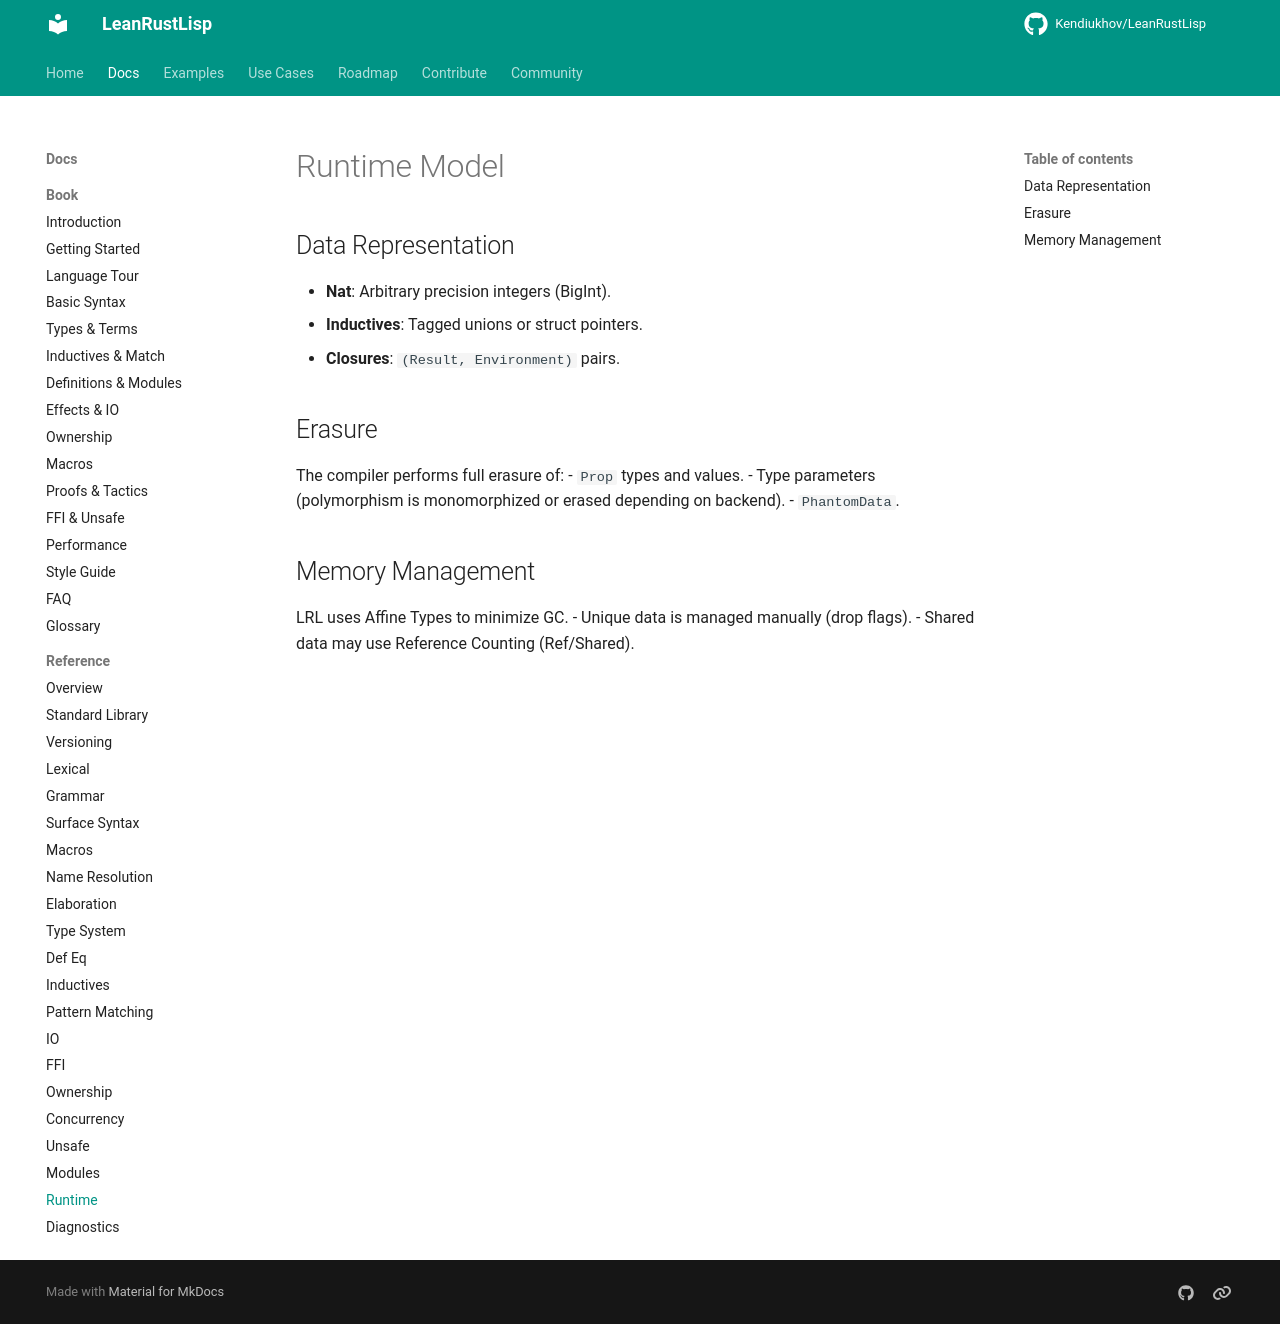

repository: Kendiukhov/LeanRustLisp · page: reference/runtime-model/index.html · generator: mkdocs

# Runtime Model

## Data Representation

- **Nat**: Arbitrary precision integers (BigInt).
- **Inductives**: Tagged unions or struct pointers.
- **Closures**: `(Result, Environment)` pairs.

## Erasure

The compiler performs full erasure of:
- `Prop` types and values.
- Type parameters (polymorphism is monomorphized or erased depending on backend).
- `PhantomData`.

## Memory Management

LRL uses Affine Types to minimize GC.
- Unique data is managed manually (drop flags).
- Shared data may use Reference Counting (Ref/Shared).
